Run: headless pygame with SDL's dummy video driver; simulated clock (each Clock.tick advances the game by its frame time, no real sleeping); random seed 0; keys injected as events and as key.get_pressed() state; no mouse input.
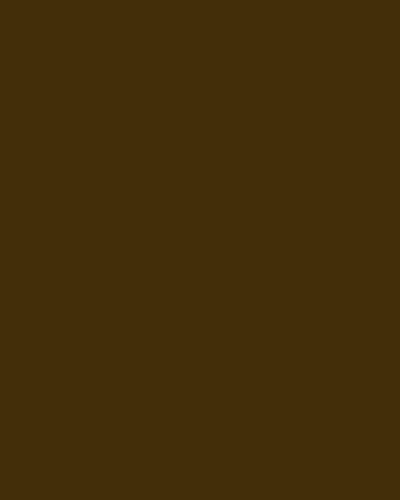
Frame 1 of 4 · flips 1–60 · no input
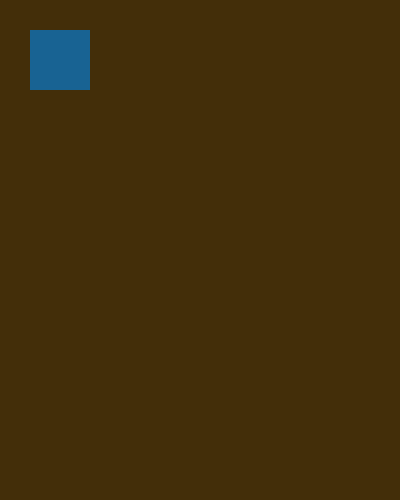
Frame 2 of 4 · flips 61–180 · tapped SPACE, RETURN · held RIGHT (→), D
Frame 3 of 4 · flips 181–300 · held DOWN (↓), S · screen unchanged from frame 2, image omitted
Frame 4 of 4 · flips 301–420 · held LEFT (←), A, UP (↑), W · screen unchanged from frame 3, image omitted

The pygame program that drew these frames:

import pygame
pygame.init()
#screen
screen=pygame.display.set_mode((400,500))
screen.fill((67,46,9))

done=False
while not done:
    for event in pygame.event.get():
        if event.type== pygame.QUIT:
            pygame.quit()
        pygame.draw.rect(screen,(24,99,147),pygame.Rect(30,30,60,60))    
    pygame.display.flip()
            
